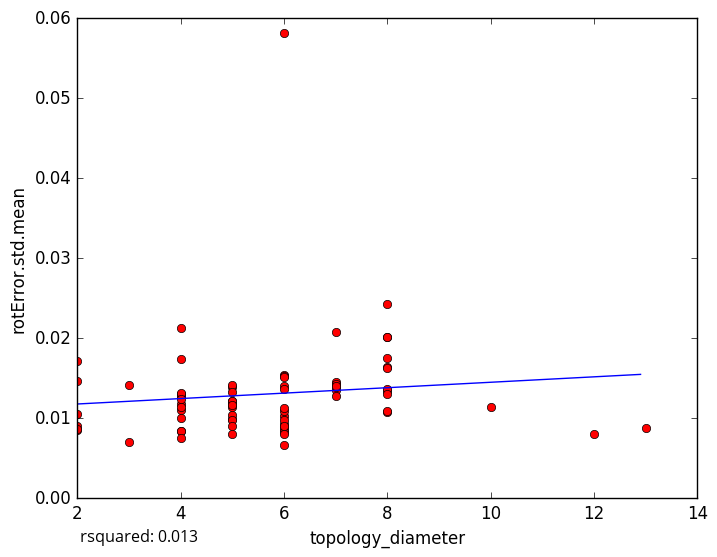

The data file committed next to this chart (first rows):
topology_diameter, rotError.std.mean
7, 0.01349
6, 0.008483
5, 0.009907
6, 0.006665
2, 0.008547
6, 0.01545
5, 0.01396
7, 0.01424
6, 0.009277
6, 0.008864
6, 0.01032
6, 0.008312
5, 0.0121
2, 0.00903
3, 0.007067
2, 0.008627
8, 0.01077
2, 0.01464
6, 0.01531
4, 0.008361
5, 0.01416
4, 0.01301
4, 0.02132
5, 0.01184
4, 0.0129
4, 0.01174
2, 0.01711
8, 0.02013
13, 0.008831
6, 0.009799
6, 0.01084
7, 0.01274
8, 0.02017
8, 0.02424
8, 0.01346
8, 0.01643
4, 0.008347
8, 0.01364
7, 0.01451
4, 0.01109
8, 0.01626
6, 0.01399
5, 0.01139
12, 0.00808
4, 0.0128
7, 0.01425
8, 0.01759
4, 0.01318
3, 0.01409
8, 0.01301
4, 0.01244
5, 0.01217
6, 0.01131
8, 0.01086
5, 0.01322
7, 0.01385
6, 0.00906
10, 0.01139
6, 0.0136
4, 0.01146
... 18 more rows
